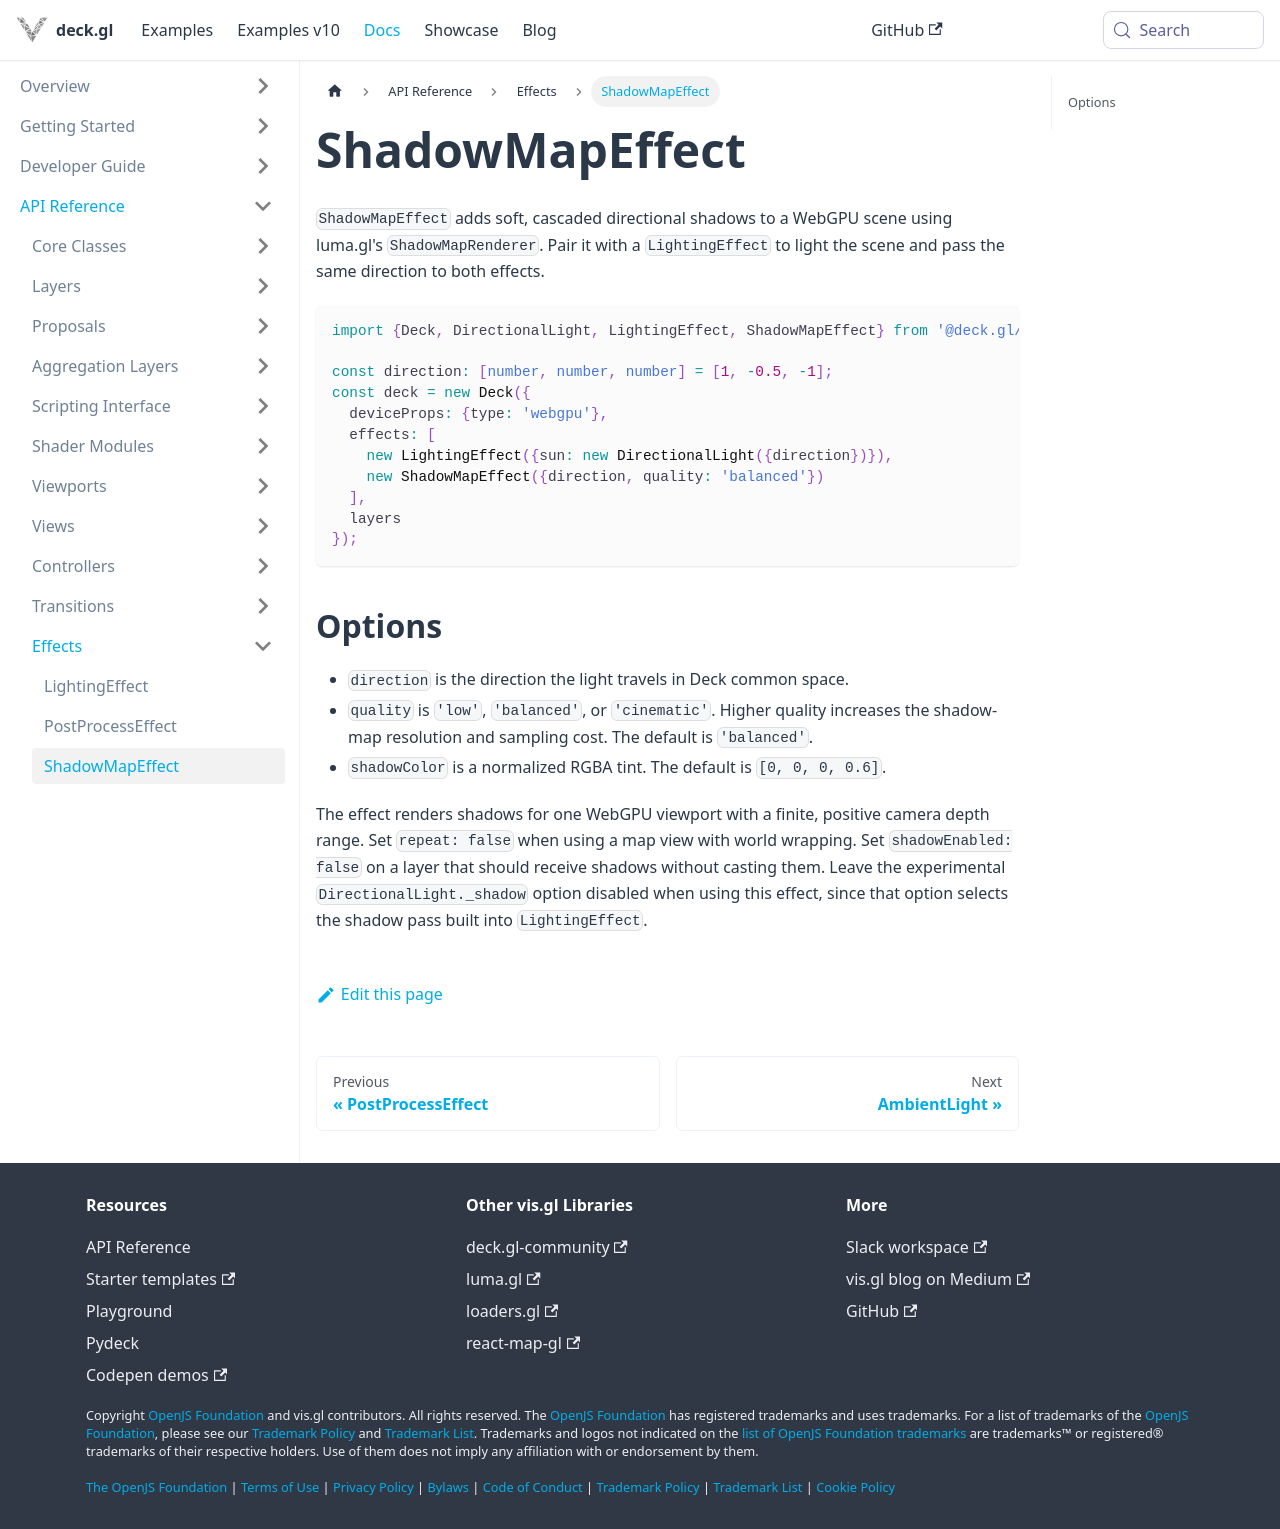

repository: visgl/deck.gl · page: next/docs/api-reference/core/shadow-map-effect.html · generator: docusaurus

# ShadowMapEffect

`ShadowMapEffect` adds soft, cascaded directional shadows to a WebGPU scene using luma.gl's `ShadowMapRenderer`. Pair it with a `LightingEffect` to light the scene and pass the same direction to both effects.

```ts
import {Deck, DirectionalLight, LightingEffect, ShadowMapEffect} from '@deck.gl/core';

const direction: [number, number, number] = [1, -0.5, -1];
const deck = new Deck({
  deviceProps: {type: 'webgpu'},
  effects: [
    new LightingEffect({sun: new DirectionalLight({direction})}),
    new ShadowMapEffect({direction, quality: 'balanced'})
  ],
  layers
});
```

## Options

- `direction` is the direction the light travels in Deck common space.
- `quality` is `'low'`, `'balanced'`, or `'cinematic'`. Higher quality increases the shadow-map resolution and sampling cost. The default is `'balanced'`.
- `shadowColor` is a normalized RGBA tint. The default is `[0, 0, 0, 0.6]`.

The effect renders shadows for one WebGPU viewport with a finite, positive camera depth range. Set `repeat: false` when using a map view with world wrapping. Set `shadowEnabled: false` on a layer that should receive shadows without casting them. Leave the experimental `DirectionalLight._shadow` option disabled when using this effect, since that option selects the shadow pass built into `LightingEffect`.
